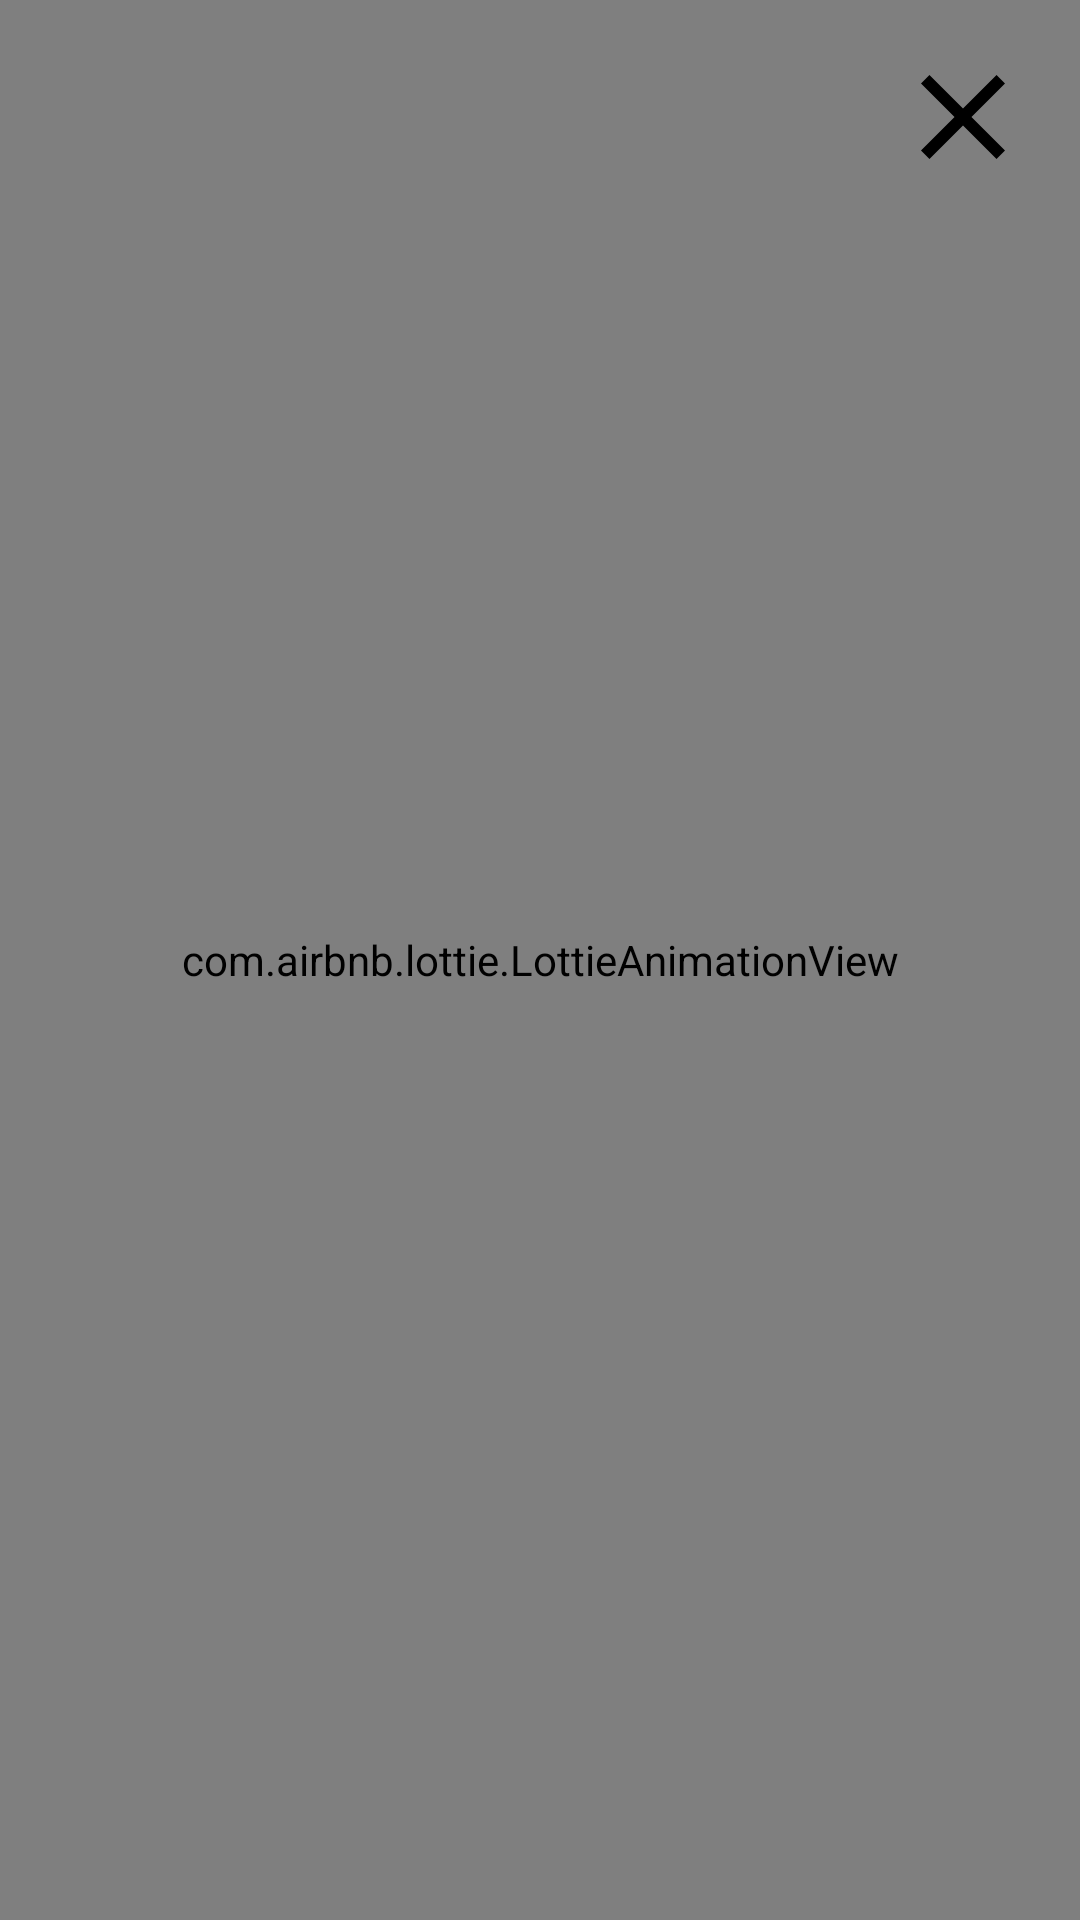

Produce the Android XML layout that renders to this screen, including the resource entries it uses.
<!-- AndroidManifest.xml: application theme AppTheme -->
<!-- res/layout/activity_splashscreen.xml -->
<RelativeLayout xmlns:android="http://schemas.android.com/apk/res/android"
    xmlns:app="http://schemas.android.com/apk/res-auto"
    xmlns:tools="http://schemas.android.com/tools"
    android:layout_width="match_parent"
    android:layout_height="match_parent"
    android:background="@android:color/white"
    tools:context="com.example.android.tflitecamerademo.activity.SplashScreenActivity">

    <com.airbnb.lottie.LottieAnimationView
        android:id="@+id/lottie_loader"
        android:layout_width="match_parent"
        android:layout_height="match_parent"
        android:layout_centerInParent="true"
        android:visibility="visible"
        app:lottie_autoPlay="true"
        app:lottie_fileName="@string/splashscreen"
        app:lottie_loop="true" />


    <ImageView
        android:id="@+id/img_cross"
        android:layout_width="wrap_content"
        android:layout_height="wrap_content"
        android:layout_alignParentEnd="true"
        android:layout_alignParentTop="true"
        android:layout_margin="15dip"
        android:src="@drawable/ic_cross" />

</RelativeLayout>
<!-- resources referenced by this layout -->
<resources>
  <!-- drawable ic_cross (drawable) -->
  <?xml version="1.0" encoding="utf-8"?>
  <vector xmlns:android="http://schemas.android.com/apk/res/android"
      android:width="48dp"
      android:height="48dp"
      android:viewportWidth="48"
      android:viewportHeight="48">
      <path
          android:fillColor="#000"
          android:fillType="nonZero"
          android:pathData="M38,12.82L35.18,10 24,21.18 12.82,10 10,12.82 21.18,24 10,35.18 12.82,38 24,26.82 35.18,38 38,35.18 26.82,24z" />
  </vector>
  <string name="splashscreen">lottie/splashy_loader.json</string>
  <style name="AppTheme" parent="Theme.AppCompat.Light.NoActionBar">
          
          <item name="colorPrimary">@color/colorPrimary</item>
          <item name="colorPrimaryDark">@color/colorPrimaryDark</item>
          <item name="colorAccent">@color/colorAccent</item>
  
          <item name="android:buttonStyle">@style/AppTheme.Button</item>
      </style>
  <color name="colorPrimary">#00D7FD</color>
  <color name="colorPrimaryDark">#0F9FDF</color>
  <color name="colorAccent">#D8D1E7</color>
  <style name="AppTheme.Button" parent="Widget.AppCompat.Button.Colored" />
</resources>
